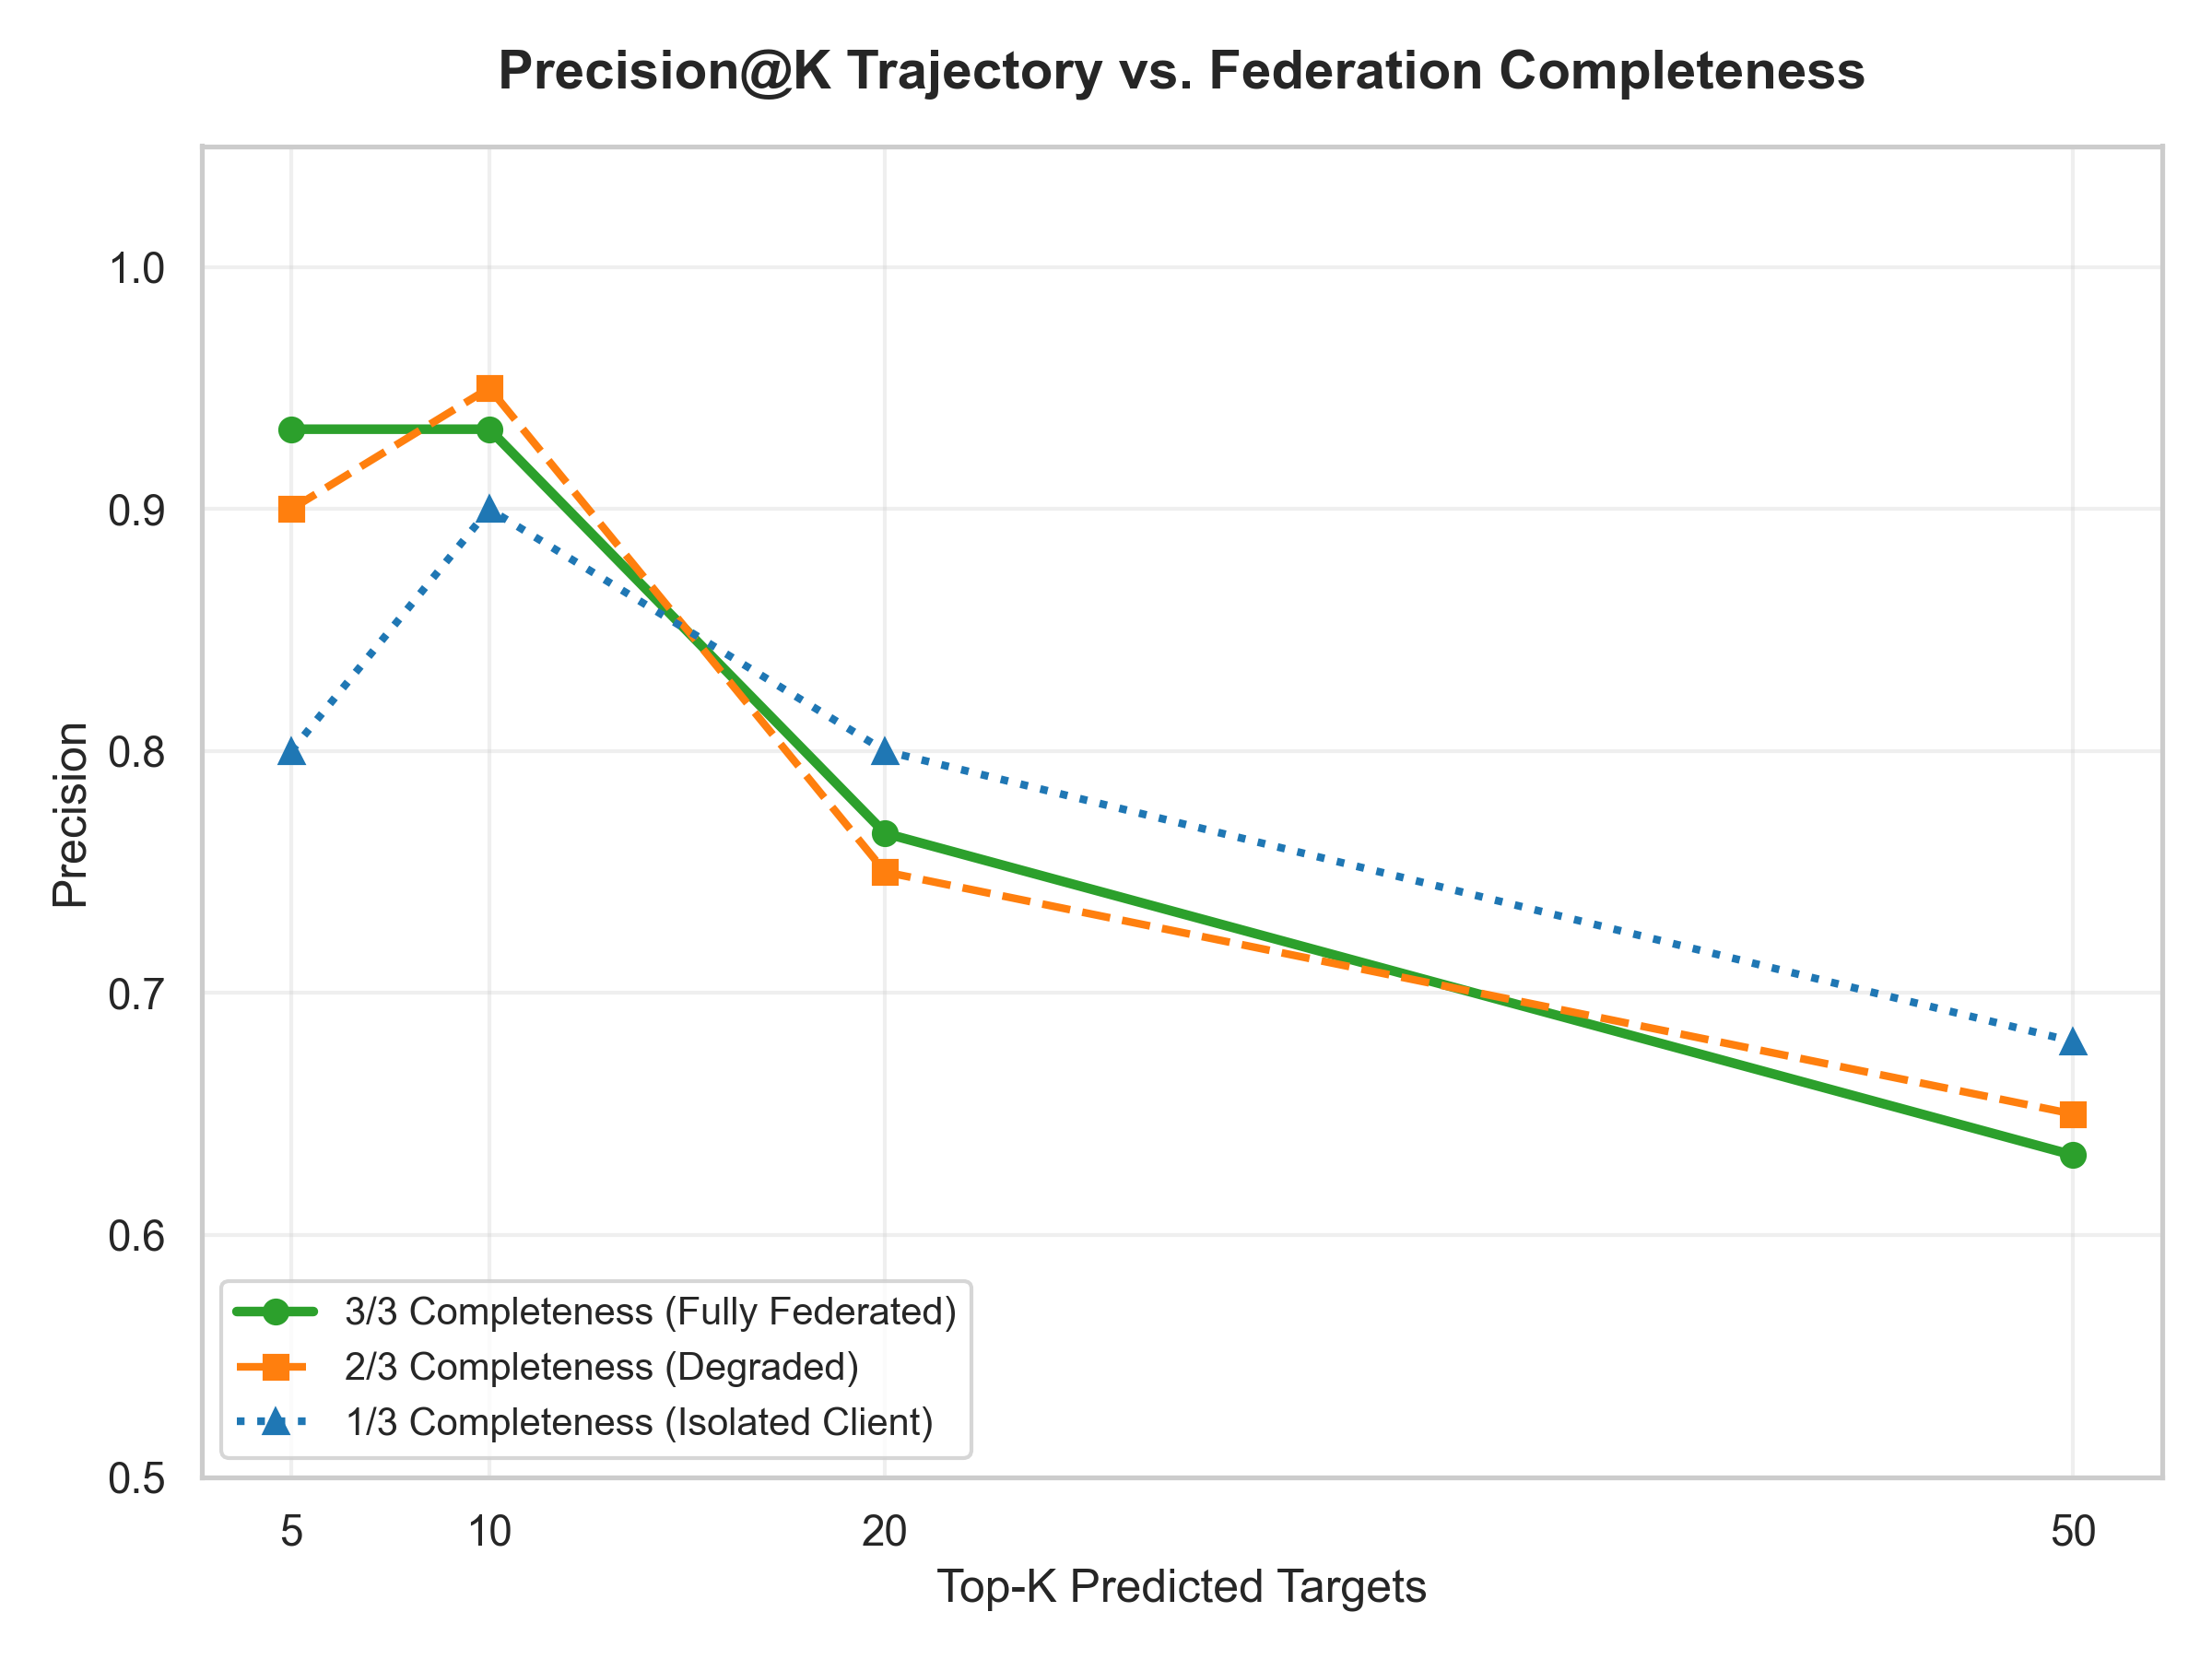

Write Python code to recreate this figure.
import matplotlib.pyplot as plt
import seaborn as sns
import numpy as np

def generate_plot():
    sns.set_theme(style="whitegrid", palette="muted")
    plt.figure(figsize=(8, 6))

    k_values = [5, 10, 20, 50]
    
    # 1/3 Completeness (Client 1 isolated)
    p_at_k_1_3 = [0.80, 0.90, 0.80, 0.68]
    
    # 2/3 Completeness (Mocked degradation: average of client 1 and client 2)
    p_at_k_2_3 = [(0.80+1.0)/2, (0.90+1.0)/2, (0.80+0.70)/2, (0.68+0.62)/2]
    
    # 3/3 Completeness (Federated global)
    p_at_k_3_3 = [0.933, 0.933, 0.766, 0.633]

    plt.plot(k_values, p_at_k_3_3, marker='o', linewidth=2.5, label='3/3 Completeness (Fully Federated)', color='#2ca02c')
    plt.plot(k_values, p_at_k_2_3, marker='s', linewidth=2, linestyle='--', label='2/3 Completeness (Degraded)', color='#ff7f0e')
    plt.plot(k_values, p_at_k_1_3, marker='^', linewidth=2, linestyle=':', label='1/3 Completeness (Isolated Client)', color='#1f77b4')

    plt.title('Precision@K Trajectory vs. Federation Completeness', fontsize=14, fontweight='bold', pad=15)
    plt.xlabel('Top-K Predicted Targets', fontsize=12)
    plt.ylabel('Precision', fontsize=12)
    plt.xticks(k_values)
    plt.ylim(0.5, 1.05)
    plt.legend(loc='lower left', fontsize=10)
    plt.grid(True, alpha=0.3)
    
    plt.tight_layout()
    plt.savefig('plot_hit_at_k.png', dpi=300)
    print("Saved plot_hit_at_k.png")

if __name__ == '__main__':
    generate_plot()
